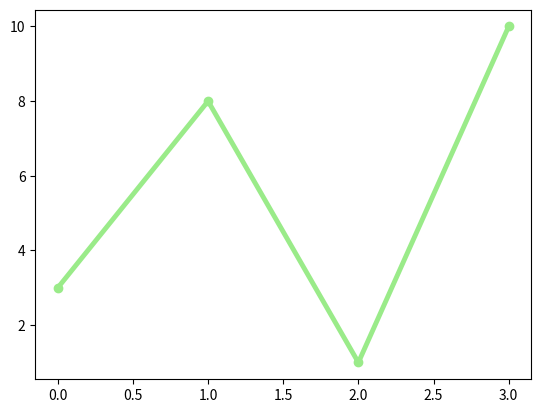

The matplotlib source for this figure:
#ploting graph with color,marker and linewidth
import matplotlib.pyplot as plt  
import numpy as np 

ypoint = np.array([3,8,1,10])

plt.plot(ypoint, c = '#9AEB89', marker ='o', linewidth = '3.5')
plt.show()
